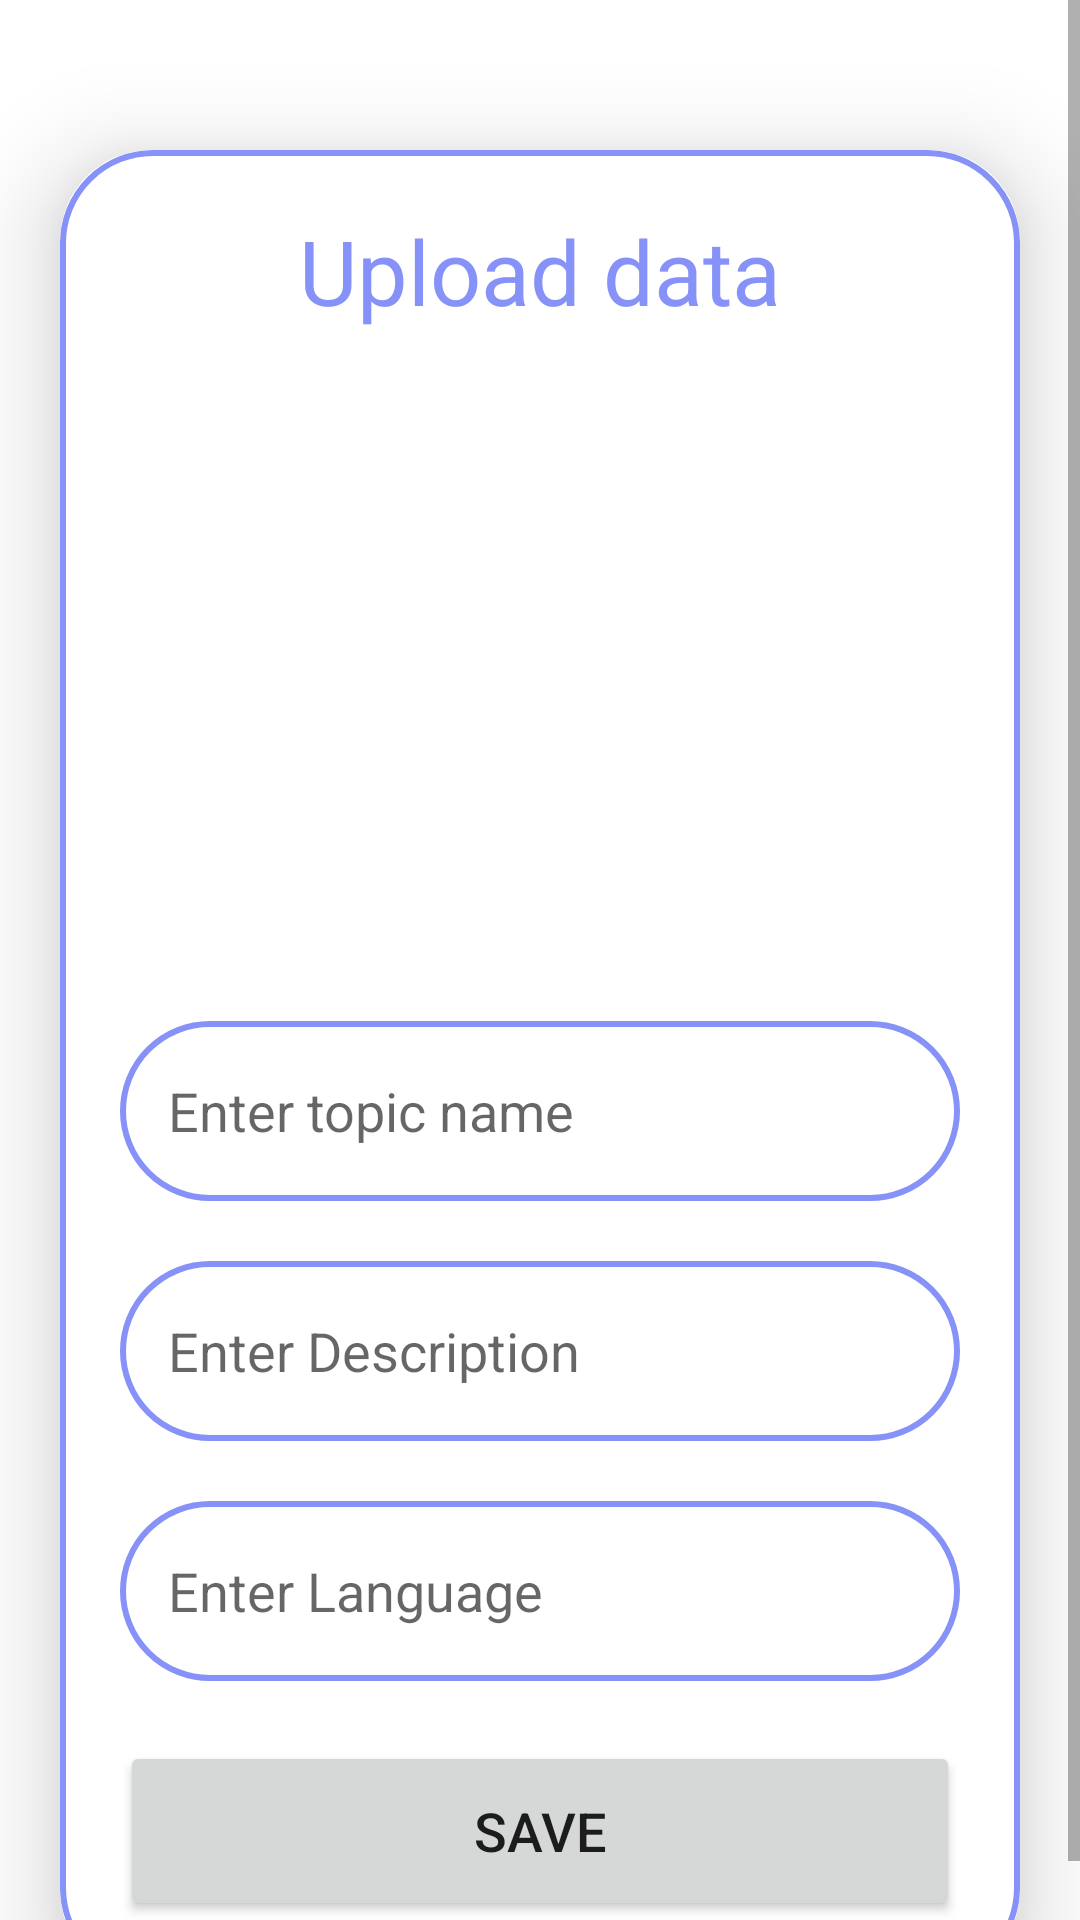

Android layout source for this screen:
<!-- AndroidManifest.xml: application theme Theme.App_English. -->
<!-- res/layout/activity_upload.xml -->
<?xml version="1.0" encoding="utf-8"?>
<ScrollView
    xmlns:android="http://schemas.android.com/apk/res/android"
    xmlns:app="http://schemas.android.com/apk/res-auto"
    xmlns:tools="http://schemas.android.com/tools"
    android:layout_width="match_parent"
    android:layout_height="match_parent"
    android:orientation="vertical"
    tools:context=".UploadActivity">

    <androidx.cardview.widget.CardView
        android:layout_width="match_parent"
        android:layout_height="wrap_content"
        android:layout_marginTop="50dp"
        android:layout_marginEnd="20dp"
        android:layout_marginStart="20dp"
        app:cardCornerRadius="30dp"
        app:cardElevation="20dp">

        <LinearLayout
            android:layout_width="match_parent"
            android:layout_height="wrap_content"
            android:orientation="vertical"
            android:layout_gravity="center_horizontal"
            android:padding="20dp"
            android:background="@drawable/lavender_border">

            <TextView
                android:layout_width="match_parent"
                android:layout_height="wrap_content"
                android:text="Upload data"
                android:textSize="30sp"
                android:textAlignment="center"
                android:textColor="@color/lavender" />
            <ImageView
                android:layout_width="match_parent"
                android:layout_height="200dp"
                android:src="@drawable/uploadimg"
                android:id="@+id/uploadImage"
                android:layout_marginTop="10dp"
                android:scaleType="fitXY" />
            <EditText
                android:layout_width="match_parent"
                android:layout_height="60dp"
                android:id="@+id/uploadTopic"
                android:background="@drawable/lavender_border"
                android:layout_marginTop="20dp"
                android:padding="16dp"
                android:hint="Enter topic name"
                android:gravity="start|center_vertical"
                android:textColor="@color/lavender"/>

            <EditText
                android:layout_width="match_parent"
                android:layout_height="60dp"
                android:id="@+id/uploadDesc"
                android:background="@drawable/lavender_border"
                android:layout_marginTop="20dp"
                android:padding="16dp"
                android:hint="Enter Description"
                android:gravity="start|center_vertical"
                android:textColor="@color/lavender"/>

            <EditText
                android:layout_width="match_parent"
                android:layout_height="60dp"
                android:id="@+id/uploadLang"
                android:background="@drawable/lavender_border"
                android:layout_marginTop="20dp"
                android:padding="16dp"
                android:hint="Enter Language"
                android:gravity="start|center_vertical"
                android:textColor="@color/lavender"/>
            <Button
                android:layout_width="match_parent"
                android:layout_height="60dp"
                android:text="Save"
                android:id="@+id/saveButton"
                android:textSize="18sp"
                android:layout_marginTop="20dp"
                app:cornerRadius = "20dp"/>

        </LinearLayout>
    </androidx.cardview.widget.CardView>

</ScrollView>
<!-- resources referenced by this layout -->
<resources>
  <color name="lavender">#8692f7</color>
  <!-- drawable lavender_border (drawable) -->
  <?xml version="1.0" encoding="utf-8"?>
  <shape xmlns:android="http://schemas.android.com/apk/res/android"
      android:shape="rectangle">
      <stroke
          android:width="2dp"
          android:color="@color/lavender" />
      <corners
          android:radius="30dp" />
  </shape>
  <style name="Theme.App_English." parent="Theme.MaterialComponents.DayNight.NoActionBar">
          
          <item name="colorPrimary">@color/purple_500</item>
          <item name="colorPrimaryVariant">@color/purple_700</item>
          <item name="colorOnPrimary">@color/white</item>
          
          <item name="colorSecondary">@color/teal_200</item>
          <item name="colorSecondaryVariant">@color/teal_700</item>
          <item name="colorOnSecondary">@color/black</item>
          
          <item name="android:statusBarColor" tools:targetApi="l">?attr/colorPrimaryVariant</item>
          
      </style>
  <color name="white">#FFFFFFFF</color>
  <color name="black">#FF000000</color>
  <!-- not gathered from this repository: default colours our renderer supplied (Android Studio template values) -->
  <color name="purple_500">#FF6200EE</color>
  <color name="purple_700">#FF3700B3</color>
  <color name="teal_200">#FF03DAC5</color>
  <color name="teal_700">#FF018786</color>
</resources>
